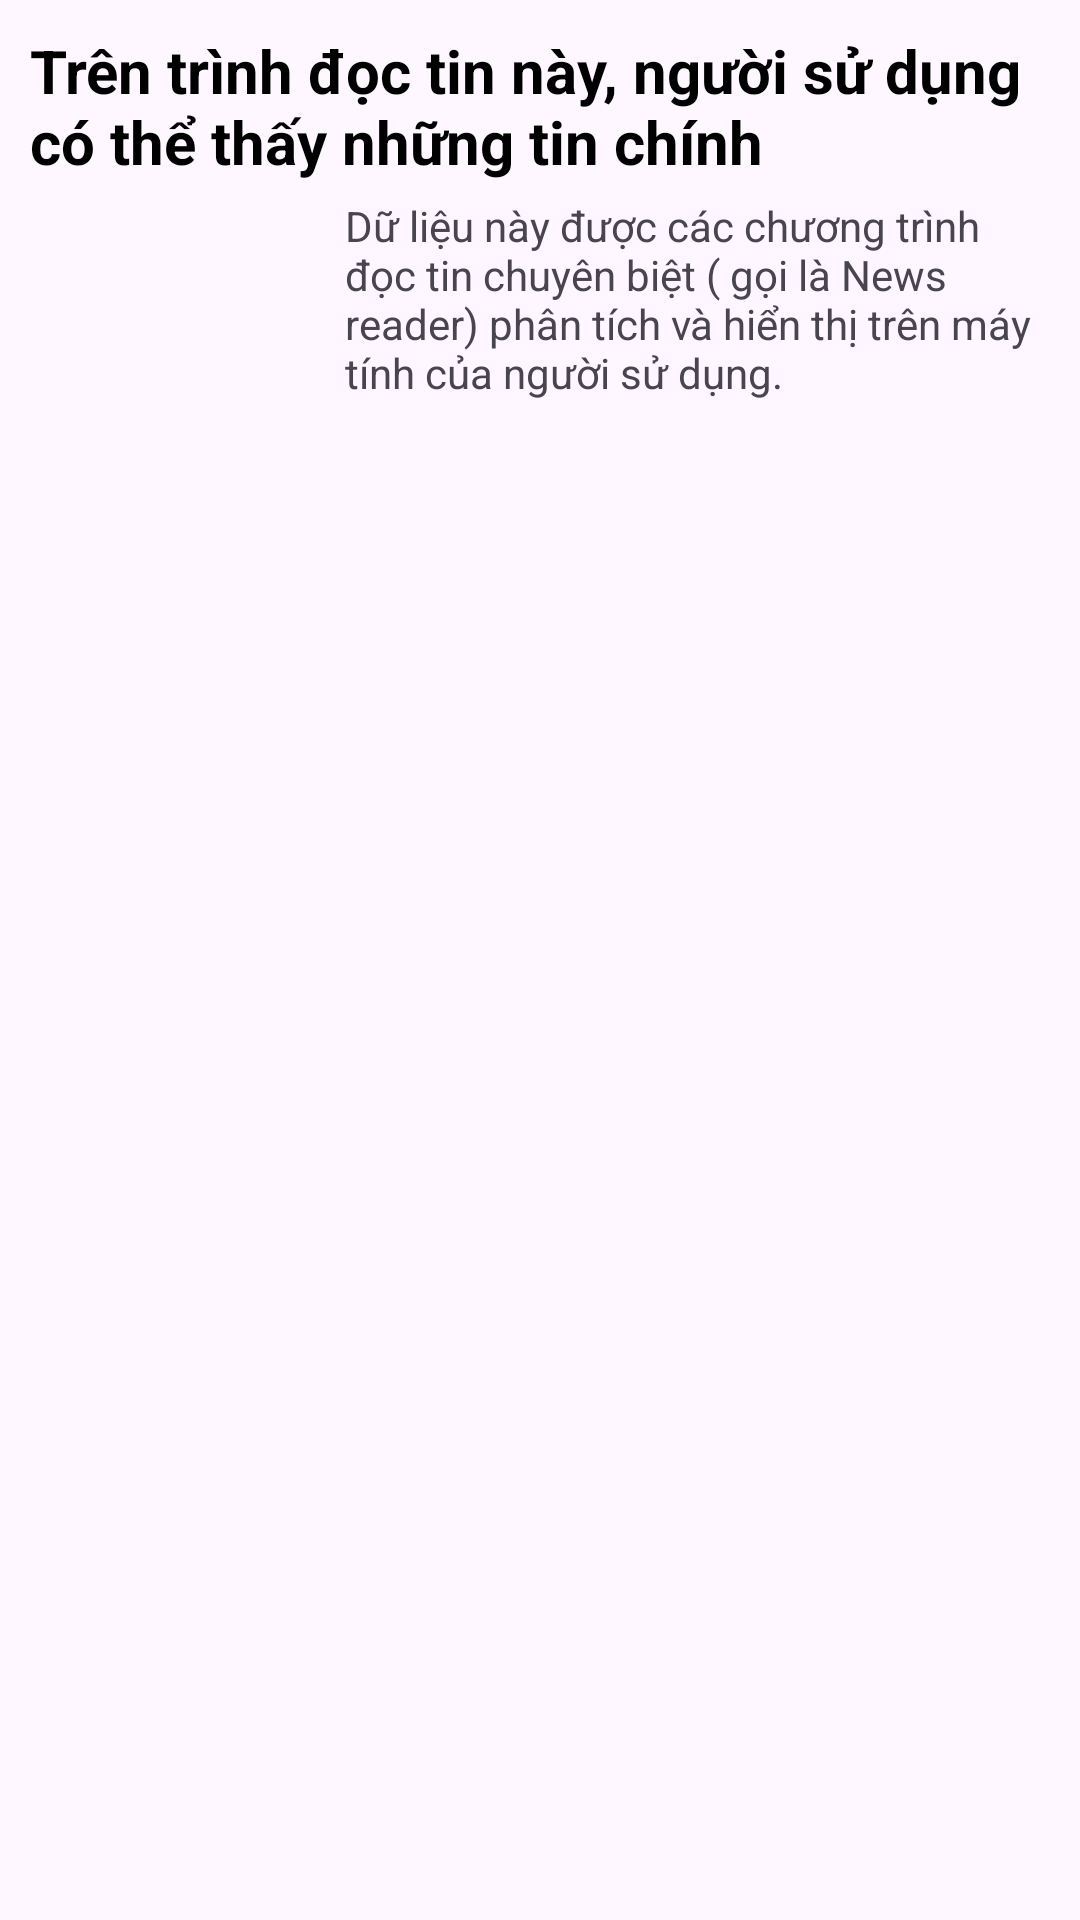

Layout XML and referenced resources for this Android screen:
<!-- AndroidManifest.xml: application theme Theme.Bai51_XemTinTuc -->
<!-- res/layout/news_line.xml -->
<?xml version="1.0" encoding="utf-8"?>
<LinearLayout xmlns:android="http://schemas.android.com/apk/res/android"
    android:orientation="vertical"
    android:layout_width="match_parent"
    android:layout_height="match_parent"
    android:padding="10dp">


    <TextView
        android:textStyle="bold"
        android:textColor="#000"
        android:textSize="20sp"
        android:id="@+id/txtTitle"
        android:layout_width="match_parent"
        android:layout_height="wrap_content"
        android:text="Trên trình đọc tin này, người sử dụng có thể thấy những tin chính"></TextView>
    <LinearLayout
        android:padding="5dp"
        android:orientation="horizontal"
        android:layout_width="match_parent"
        android:layout_height="wrap_content">
        <ImageView
            android:src="@mipmap/ic_launcher"
            android:id="@+id/imgImage"
            android:layout_width="100dp"
            android:layout_height="60dp"></ImageView>

        <TextView
            android:text="Dữ liệu này được các chương trình đọc tin chuyên biệt ( gọi là News reader) phân tích và hiển thị trên máy tính của người sử dụng."
            android:id="@+id/txtDesc"
            android:layout_width="wrap_content"
            android:layout_height="wrap_content"></TextView>
        
    </LinearLayout>


</LinearLayout>
<!-- resources referenced by this layout -->
<resources>
  <style name="Theme.Bai51_XemTinTuc" parent="Base.Theme.Bai51_XemTinTuc" />
  <style name="Base.Theme.Bai51_XemTinTuc" parent="Theme.Material3.DayNight.NoActionBar">
          
          
      </style>
</resources>
